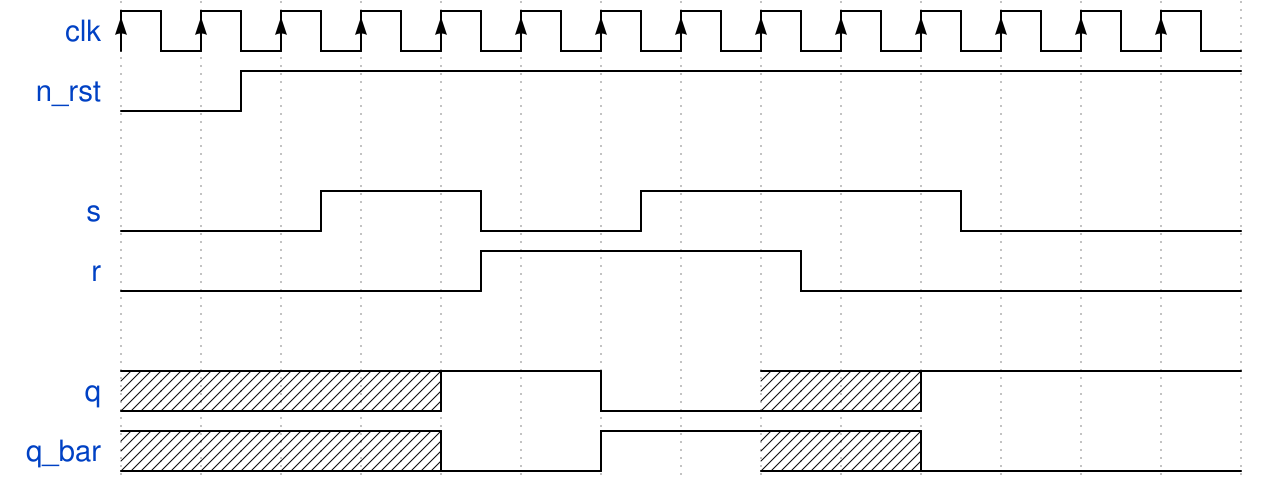

The timing diagram above was drawn with WaveDrom. Write its source.

{signal: [
  {name:   'clk', wave: 'P.............'},
  {name: 'n_rst', wave: 'lnh...........'},
  {},
  {name: 	 's', wave: 'l.nhplnh..pl..'},
  {name:     'r', wave: 'l...nh..pl....'},
  {},
  {name:     'q', wave: 'x...h.l.Z.h...'},
  {name:     'q_bar', wave: 'x...l.h.Z.l...'}


]}